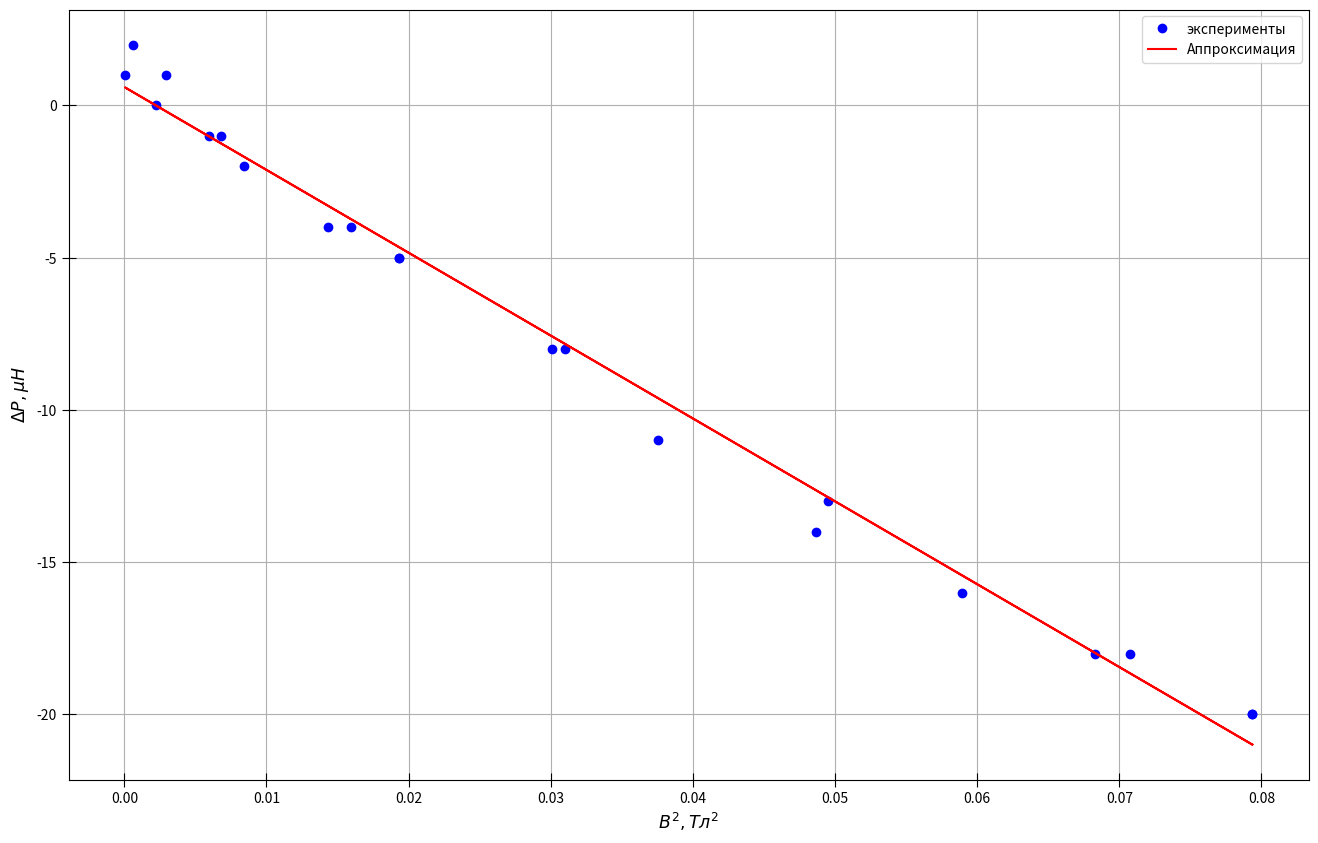

This figure's Python source:
import numpy as np
import matplotlib.pyplot as plt
from statistics import mean

fig, ax = plt.subplots(figsize = (16, 10), dpi=400) #настройка картинки

x2 = [3.02, 2.85, 2.38, 1.88, 1.48, 0.87, 0.56, 0.24, 0.05, 0.49, 0.81, 0.97, 1.27, 1.34, 1.48, 1.85, 2.07, 2.36, 2.6, 2.8, 3.02]
x = []
y2 = [-20, -18, -13, -8, -5, -1, 1, 2, 1, 0, -1, -2, -4, -4, -5, -8, -11, - 14, -16, -18, -20]
y = []
for a in x2:
    x.append(((a * 292.8 + 6.553) ** 2) / 10e6)
for a in y2:
    y.append(a)


yerr = [10, 21, 10, 9, 19, 15, 30, 9, 28, 9, 13, 13, 11, 9]
    

ax.set_xlabel(r"$ B^2,  Тл^2$", fontsize=12.5)
ax.set_ylabel(r"$ \Delta P , \mu Н$", fontsize=12.5)
#ax.set_title("$r^2=f(m)$", fontsize=15)#название графика

t= np.polyfit(x, y, 1) #аппроксимация
f = np.poly1d(t)

ax.xaxis.set_minor_locator(plt.MultipleLocator(100000)) #ticks
ax.yaxis.set_minor_locator(plt.MultipleLocator(10))
plt.tick_params(axis='both', which='major', direction='inout', length=10)
plt.tick_params(axis='both', which='minor', direction='inout', length=6)

ax.grid(which='major', linestyle='-') #сетка
ax.grid(which='minor', linestyle='--')

ax.plot(x, y, linestyle="None", marker='o', color="b", label = "эксперименты") #график
ax.plot(x, f(x), linestyle="-", marker='None', color="r", label = "Аппроксимация") #график

#plt.errorbar(x, y, yerr=yerr, fmt='None', ecolor='b')#кресты погрешностей на графике

#plt.xlim(0.8, 5.2)
#plt.ylim(7, 44)

ax.legend()
print(f)

x1 = x[2:]
y1 = y[2:]
avgx= mean(x1)
avgy=mean(y1)
x_2 =[0] * len(x1)
y_2=[0] * len(y1)
for i in range(len(x1)):
    x_2[i]=x1[i]**2
for i in range(len(x1)):
    y_2[i]=y1[i]**2
avgx2=mean(x_2)
avgy2=mean(y_2)
sigma=(((avgy2 - avgy**2)/(avgx2-avgx**2)-(272.1)**2)/(len(x1)))**0.5
print(sigma)#абсолютная погрешность
print(sigma/(272.1))#относительная погрешность


fig.savefig("2-nd_graph(for Cuprum).png") #сохранение